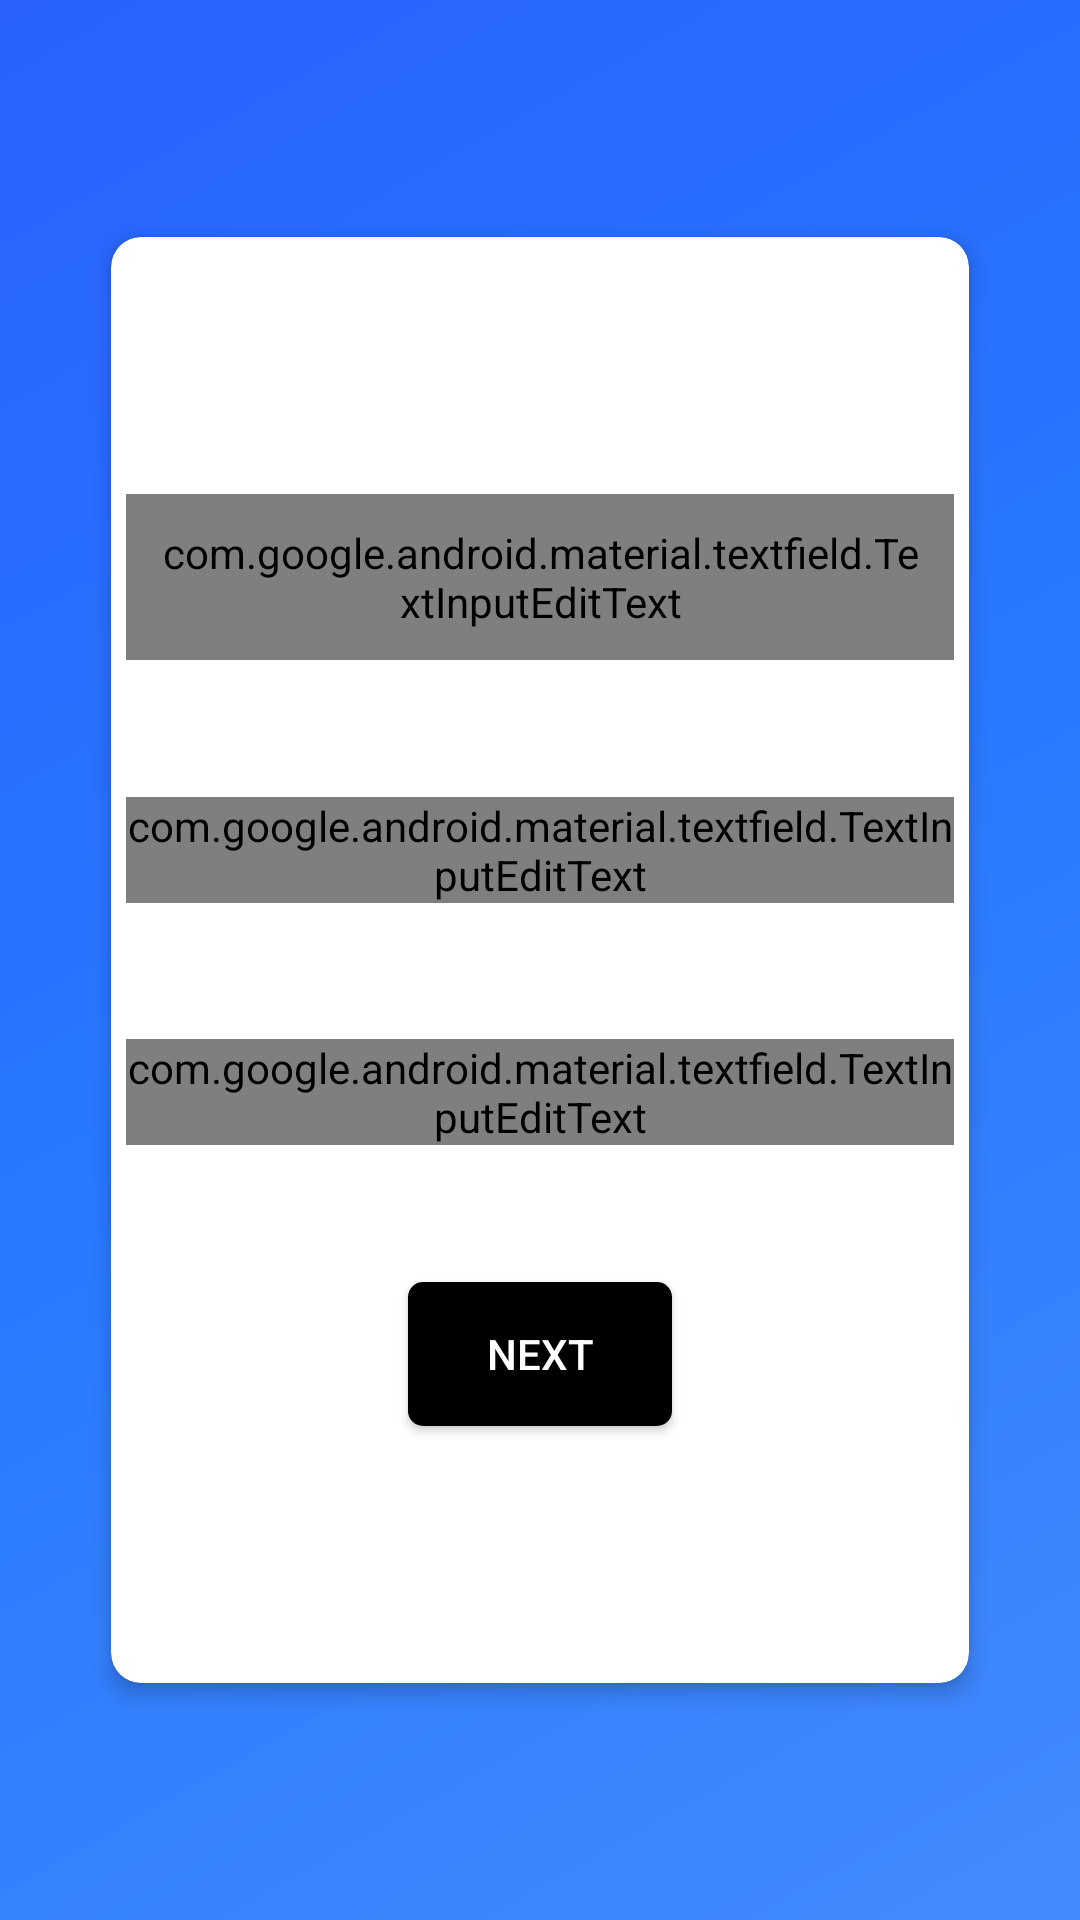

Android layout source for this screen:
<!-- AndroidManifest.xml: application theme AppTheme -->
<!-- res/layout/activity_user_details_google_sign_in.xml -->
<?xml version="1.0" encoding="utf-8"?>
<android.support.constraint.ConstraintLayout xmlns:android="http://schemas.android.com/apk/res/android"
    xmlns:app="http://schemas.android.com/apk/res-auto"
    xmlns:tools="http://schemas.android.com/tools"
    android:layout_width="match_parent"
    android:layout_height="match_parent"
    android:background="@drawable/side_nav_bar"
    tools:context=".UserDetailsGoogleSignIn">

    <android.support.v7.widget.CardView
        android:id="@+id/cardView2"
        android:layout_width="300dp"
        android:layout_height="500dp"
        android:layout_marginStart="8dp"
        android:layout_marginTop="8dp"
        android:layout_marginEnd="8dp"
        android:layout_marginBottom="8dp"
        app:cardUseCompatPadding="true"
        app:cardCornerRadius="10dp"
        app:cardElevation="4dp"
        app:layout_constraintBottom_toBottomOf="parent"
        app:layout_constraintEnd_toEndOf="parent"
        app:layout_constraintStart_toStartOf="parent"
        app:layout_constraintTop_toTopOf="parent">


        <android.support.constraint.ConstraintLayout
            android:layout_width="match_parent"
            android:layout_height="match_parent">

            <android.support.design.widget.TextInputLayout
                android:id="@+id/textInputLayout11"
                android:layout_width="match_parent"
                android:layout_height="wrap_content"
                android:layout_marginTop="50dp"
                android:layout_marginBottom="5dp"

                android:textColorHint="#bdbdbd"
                android:theme="@style/Widget.MaterialComponents.TextInputLayout.OutlinedBox.Dense"
                app:boxBackgroundMode="outline"
                app:boxCornerRadiusBottomEnd="10dp"
                app:boxCornerRadiusBottomStart="10dp"
                app:boxCornerRadiusTopEnd="10dp"
                app:boxCornerRadiusTopStart="10dp"
                android:layout_marginStart="5dp"
                android:layout_marginEnd="5dp"
                app:boxStrokeColor="#000"
                app:boxStrokeWidth="1dp"
                app:layout_constraintBottom_toTopOf="@+id/textInputLayout10"
                app:layout_constraintEnd_toEndOf="parent"
                app:layout_constraintStart_toStartOf="parent"
                app:layout_constraintTop_toTopOf="parent">

                <android.support.design.widget.TextInputEditText
                    android:id="@+id/userName"
                    android:layout_width="match_parent"
                    android:layout_height="wrap_content"

                    android:hint="Enter Your Name."
                    android:inputType="text"
                    android:padding="10dp"
                    android:textColor="#000000"
                    app:layout_constraintEnd_toEndOf="parent"
                    app:layout_constraintHorizontal_bias="1.0"
                    app:layout_constraintStart_toStartOf="parent"
                    tools:layout_editor_absoluteY="86dp" />
            </android.support.design.widget.TextInputLayout>

            <android.support.design.widget.TextInputLayout
                android:id="@+id/textInputLayout10"
                android:layout_width="match_parent"
                android:layout_height="wrap_content"
                android:layout_marginTop="5dp"
                android:layout_marginBottom="5dp"

                android:hint="Enter Your Phone Number."
                android:textColorHint="#bdbdbd"
                android:theme="@style/Widget.MaterialComponents.TextInputLayout.OutlinedBox.Dense"
                app:boxBackgroundMode="outline"
                app:boxCornerRadiusBottomEnd="10dp"
                app:boxCornerRadiusBottomStart="10dp"
                app:boxCornerRadiusTopEnd="10dp"
                app:boxCornerRadiusTopStart="10dp"
                app:boxStrokeColor="#000"
                android:layout_marginStart="5dp"
                android:layout_marginEnd="5dp"
                app:boxStrokeWidth="1dp"
                app:layout_constraintEnd_toEndOf="parent"
                app:layout_constraintBottom_toTopOf="@id/textInputLayout8"
                app:layout_constraintStart_toStartOf="parent"
                app:layout_constraintTop_toBottomOf="@+id/textInputLayout11">

                <android.support.design.widget.TextInputEditText
                    android:id="@+id/userPhoneNumber"
                    android:layout_width="match_parent"

                    android:layout_height="wrap_content"
                    android:layout_below="@+id/userName"
                    android:inputType="phone"
                    android:textColor="#000"

                    />

            </android.support.design.widget.TextInputLayout>

            <android.support.design.widget.TextInputLayout
                android:id="@+id/textInputLayout8"
                android:layout_width="match_parent"
                android:layout_height="wrap_content"
                android:layout_marginTop="5dp"

                android:layout_marginBottom="5dp"
                android:hint="Enter your address"
                android:textColorHint="#bdbdbd"
                android:theme="@style/Widget.MaterialComponents.TextInputLayout.OutlinedBox.Dense"
                app:boxBackgroundMode="outline"
                app:boxCornerRadiusBottomEnd="10dp"
                app:boxCornerRadiusBottomStart="10dp"
                app:boxCornerRadiusTopEnd="10dp"
                app:boxCornerRadiusTopStart="10dp"
                android:layout_marginStart="5dp"
                android:layout_marginEnd="5dp"
                app:boxStrokeColor="#000"

                app:boxStrokeWidth="1dp"
                app:layout_constraintBottom_toTopOf="@id/cardView"
                app:layout_constraintEnd_toEndOf="parent"
                app:layout_constraintStart_toStartOf="parent"
                app:layout_constraintTop_toBottomOf="@id/textInputLayout10">

                <android.support.design.widget.TextInputEditText
                    android:id="@+id/userAddress"
                    android:layout_width="match_parent"
                    android:layout_height="wrap_content"
                    android:layout_below="@id/userPhoneNumber"
                    android:inputType="textPostalAddress"
                    android:textColor="#000000"
                    app:layout_constraintEnd_toEndOf="parent"
                    app:layout_constraintStart_toStartOf="parent" />


            </android.support.design.widget.TextInputLayout>


            <Button
                android:id="@+id/cardView"
                android:layout_width="wrap_content"
                android:layout_height="wrap_content"
                android:layout_marginTop="5dp"
                android:layout_marginBottom="50dp"
                android:background="@drawable/button"
                android:gravity="center"
                android:padding="10dp"
                android:text="next"
                android:textColor="#fff"
                app:layout_constraintBottom_toBottomOf="parent"
                app:layout_constraintEnd_toEndOf="parent"
                app:layout_constraintStart_toStartOf="parent"
                app:layout_constraintTop_toBottomOf="@+id/textInputLayout8" />


        </android.support.constraint.ConstraintLayout>


    </android.support.v7.widget.CardView>

</android.support.constraint.ConstraintLayout>
<!-- resources referenced by this layout -->
<resources>
  <!-- drawable button (drawable) -->
  <?xml version="1.0" encoding="utf-8"?>
  <selector xmlns:android="http://schemas.android.com/apk/res/android">
      <item android:state_pressed="false">
          <shape android:shape="rectangle">
              <solid android:color="#000000" />
              <corners android:radius="5dp"/>
          </shape>
  
      </item>
  
      <item android:state_pressed="true">
          <shape android:shape="rectangle">
              <solid android:color="#424242"/>
              <corners android:radius="5dp"/>
          </shape>
      </item>
  </selector>
  <!-- drawable side_nav_bar (drawable) -->
  <shape xmlns:android="http://schemas.android.com/apk/res/android"
      android:shape="rectangle">
      <gradient
          android:angle="135"
          android:centerColor="#2979ff"
          android:endColor="#2962ff"
          android:startColor="#448aff"
          android:type="linear" />
  </shape>
  <style name="AppTheme" parent="Theme.AppCompat.Light.NoActionBar">
          
          <item name="colorPrimary">@color/colorPrimary</item>
          <item name="colorPrimaryDark">#000000</item>
          <item name="colorAccent">#424242</item>
          <item name="android:windowDisablePreview">true</item>
          <item name="android:textColorHint">#bdbdbd</item>
  
          <item name="colorControlActivated">@color/colorPrimary</item>
  
      </style>
  <color name="colorPrimary">#212121</color>
</resources>
